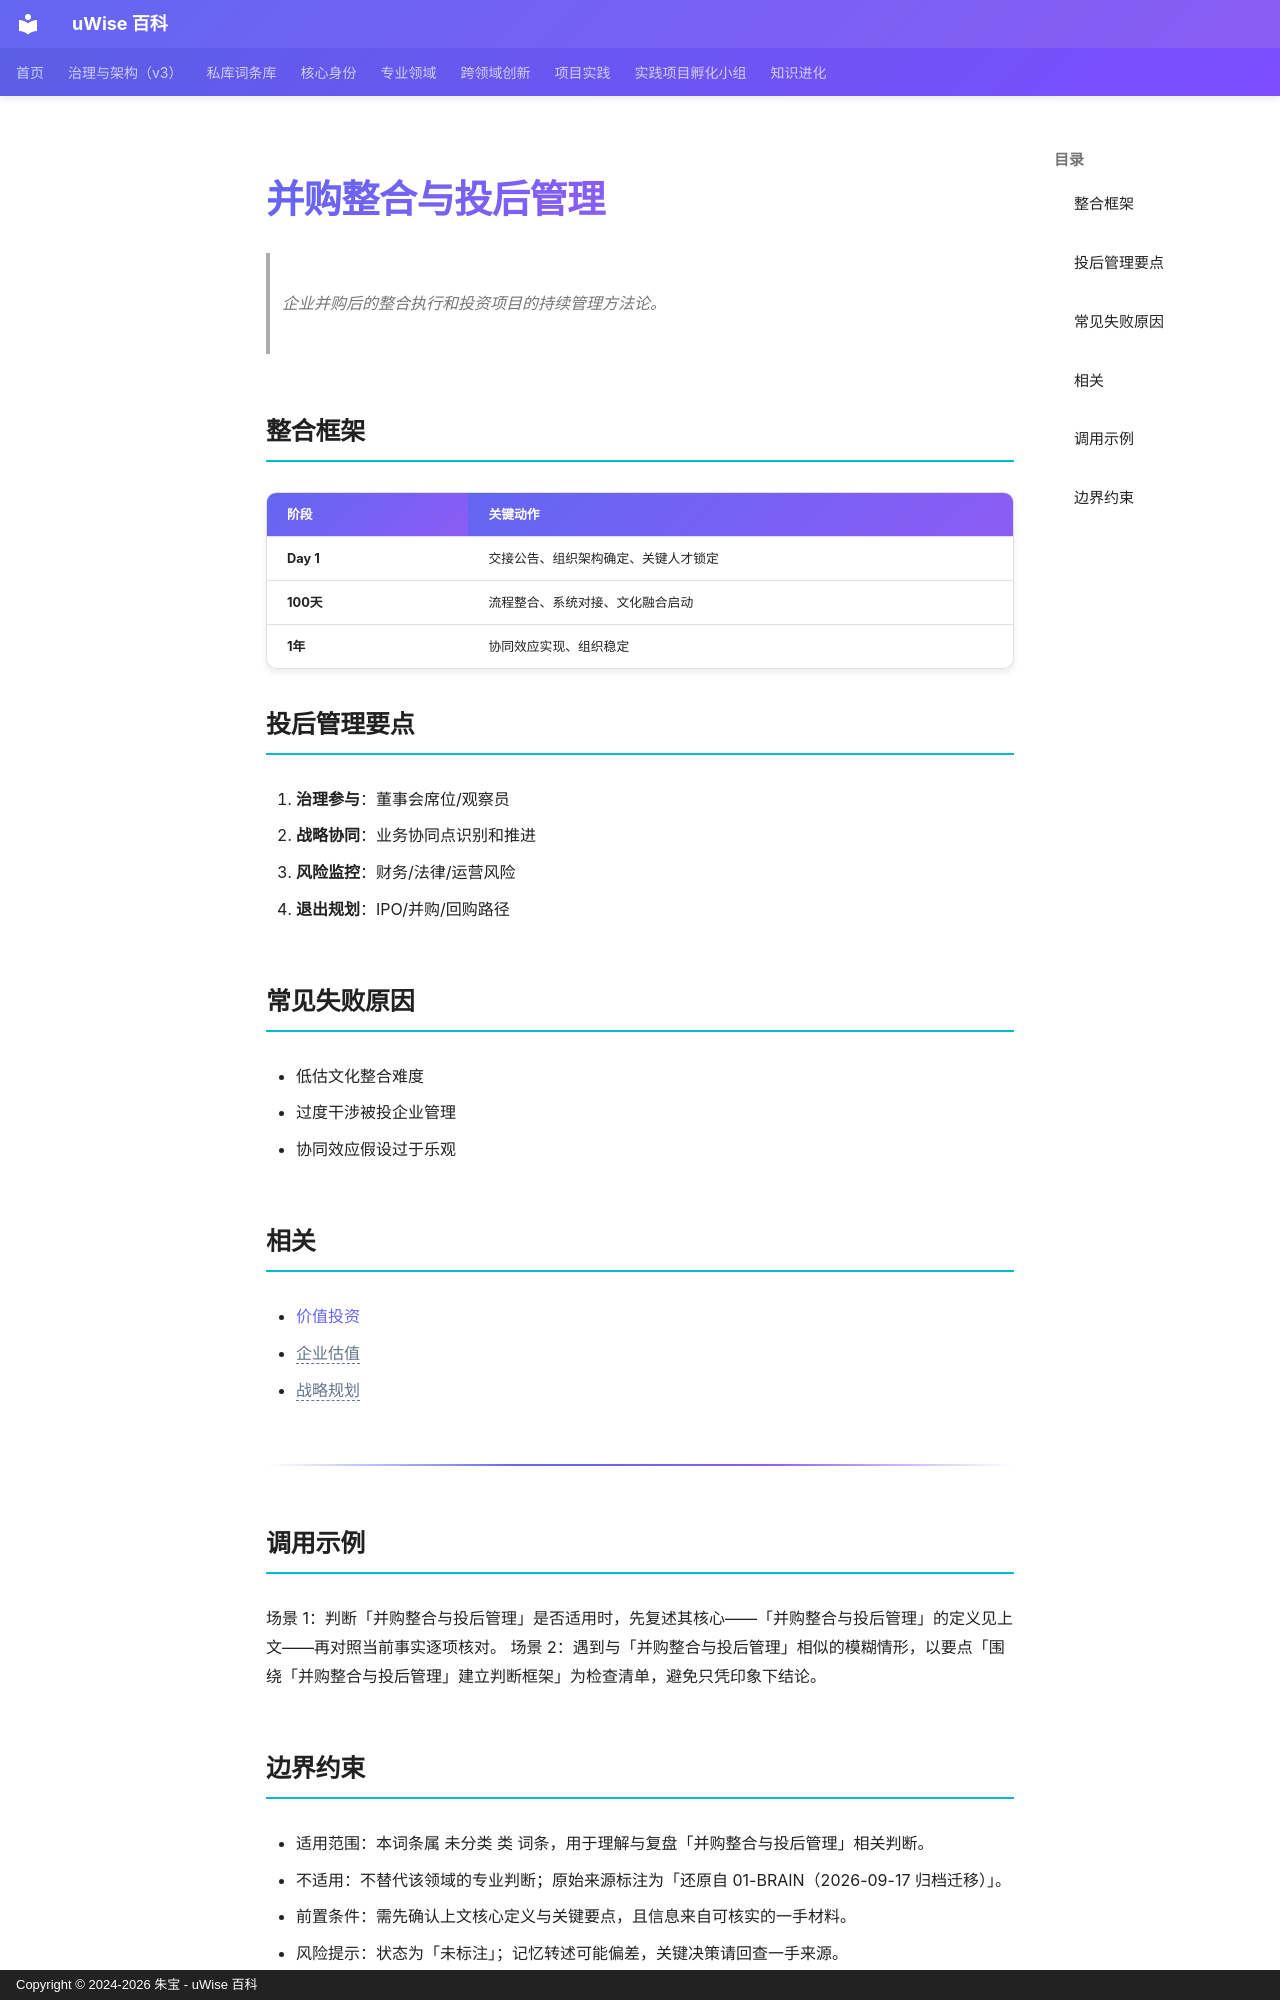

repository: zhubao315/uWise · page: vault-encyclopedia/md-90b22d4c/index.html · generator: mkdocs · copyright: Copyright © 2024-2026 朱宝 - uWise 百科

---
title: "并购整合与投后管理"
description: "企业并购后的整合执行和投资项目的持续管理方法论。"
---

# 并购整合与投后管理

> 企业并购后的整合执行和投资项目的持续管理方法论。

## 整合框架

| 阶段 | 关键动作 |
|------|---------|
| **Day 1** | 交接公告、组织架构确定、关键人才锁定 |
| **100天** | 流程整合、系统对接、文化融合启动 |
| **1年** | 协同效应实现、组织稳定 |

## 投后管理要点

1. **治理参与**：董事会席位/观察员
2. **战略协同**：业务协同点识别和推进
3. **风险监控**：财务/法律/运营风险
4. **退出规划**：IPO/并购/回购路径

## 常见失败原因

- 低估文化整合难度
- 过度干涉被投企业管理
- 协同效应假设过于乐观

## 相关

- [价值投资](../md-d5f5a7c9/)
- <span class="uw-unresolved" data-target="企业估值" title="未解析的双链目标：企业估值">企业估值</span>
- <span class="uw-unresolved" data-target="战略规划" title="未解析的双链目标：战略规划">战略规划</span>

---

## 调用示例

场景 1：判断「并购整合与投后管理」是否适用时，先复述其核心——「并购整合与投后管理」的定义见上文——再对照当前事实逐项核对。
场景 2：遇到与「并购整合与投后管理」相似的模糊情形，以要点「围绕「并购整合与投后管理」建立判断框架」为检查清单，避免只凭印象下结论。
